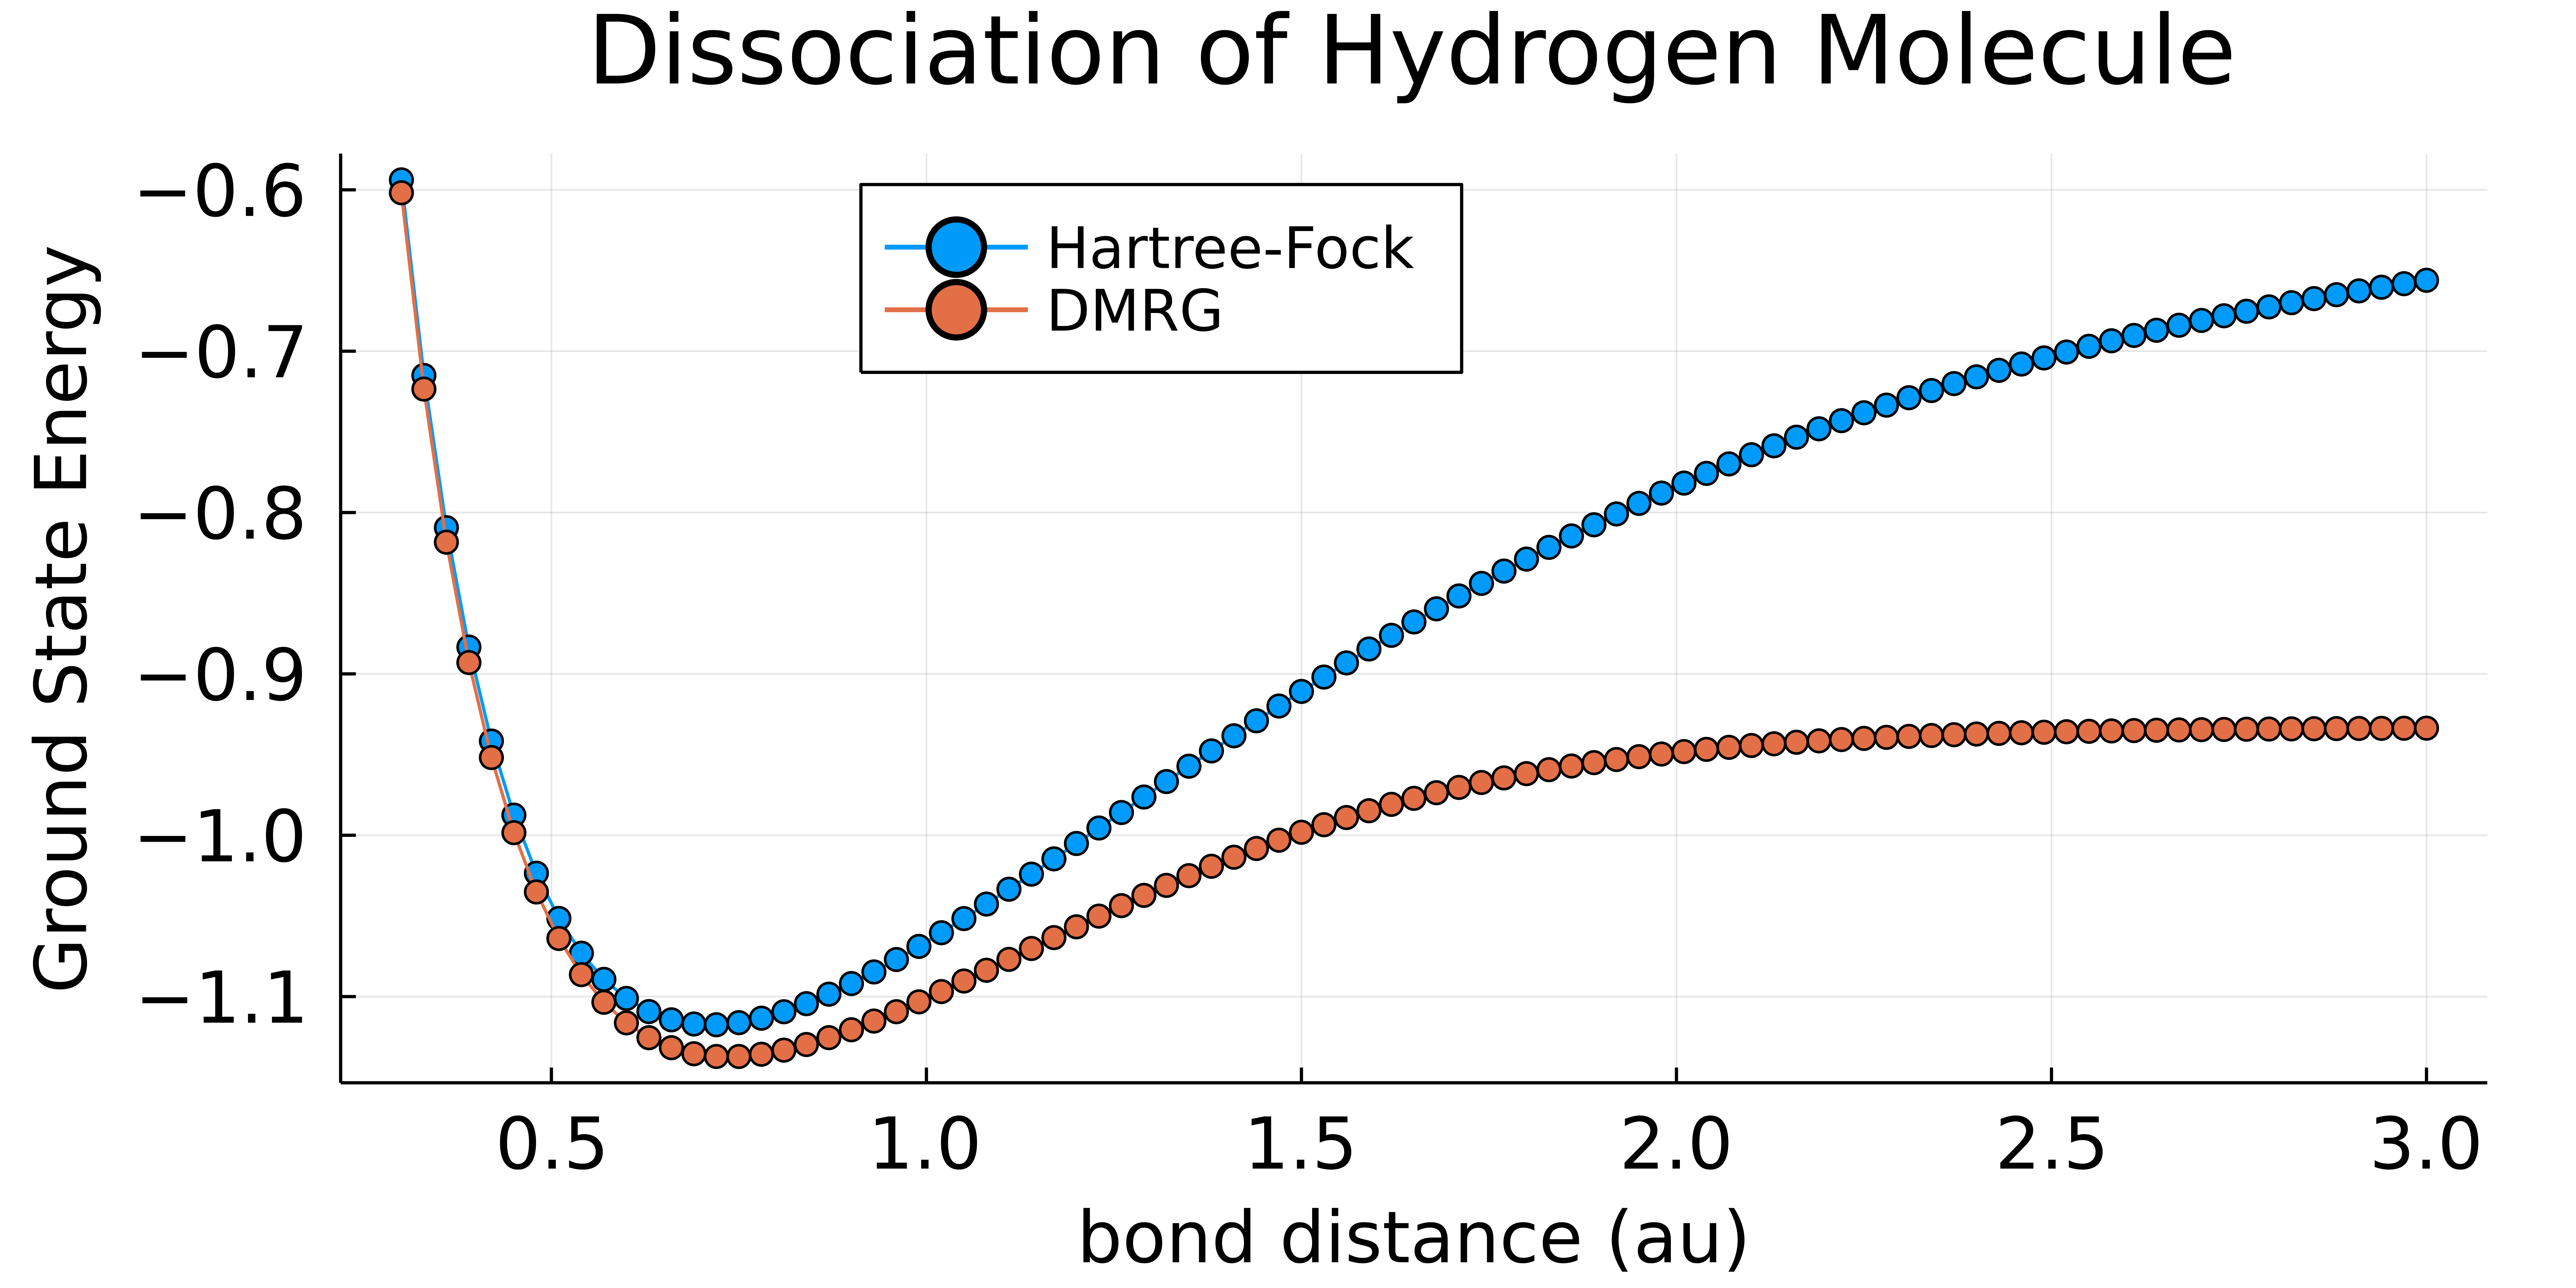

The script that saved this image:
using ITensors
using ITensorChemistry
using Printf
using Plots

# bond distances
r⃗ = 0.3:0.03:3.0

# hilbert space
s = siteinds("Electron", 2; conserve_qns=true)

# dmrg params
sweeps = Sweeps(10)
setmaxdim!(sweeps, 10, 20, 30, 40, 50, 100)
setcutoff!(sweeps, 1e-8)
setnoise!(sweeps, 1e-6, 1e-7, 1e-8, 0.0)

function energy_at_bond(r)
  # define molecule geometry
  molecule = Molecule([("H", 0.0, 0.0, 0.0), ("H", r, 0.0, 0.0)])

  # build electronic hamiltonian and solve HF
  hf = molecular_orbital_hamiltonian(molecule; basis="sto-3g")
  hamiltonian = hf.hamiltonian
  hartree_fock_state = hf.hartree_fock_state
  hartree_fock_energy = hf.hartree_fock_energy

  H = MPO(hamiltonian, s)

  # initialize MPS to HF state
  ψhf = MPS(s, hartree_fock_state)

  # run dmrg
  dmrg_energy, _ = dmrg(H, ψhf, sweeps; outputlevel=0)
  return hartree_fock_energy, dmrg_energy
end

println("-"^40 * "\nr₁-r₂\t   Energy (HF)\t   Energy (DMRG)")
Ehf = [];
Edmrg = [];
for r in r⃗
  ehf, edmrg = energy_at_bond(r)
  @printf("%-11.3f%-16.8f%-16.8f\n", r, ehf, edmrg)
  push!(Ehf, ehf)
  push!(Edmrg, edmrg)
end

pargs = (
  size=(800, 400),
  dpi=1000,
  margin=5Plots.mm,
  title="Dissociation of Hydrogen Molecule",
  xlabel="bond distance (au)",
  ylabel="Ground State Energy",
  legend=:top,
  markersize=4,
  marker=:circle,
  linewidth=1,
  xguidefontsize=15,
  yguidefontsize=15,
  legendfontsize=12,
  titlefontsize=20,
  xtickfontsize=15,
  ytickfontsize=15,
)

p = plot(r⃗, Ehf; label="Hartree-Fock", pargs...)
p = plot(p, r⃗, Edmrg; label="DMRG", pargs...)
savefig(p, "dissociation.png")
p
